Run: headless pygame with SDL's dummy video driver; simulated clock (each Clock.tick advances the game by its frame time, no real sleeping); random seed 0; keys injected as events and as key.get_pressed() state; mouse plan: one left click at the window centre at the start of phase 2, then a move to the lower-right quarter at the start of phase 3.
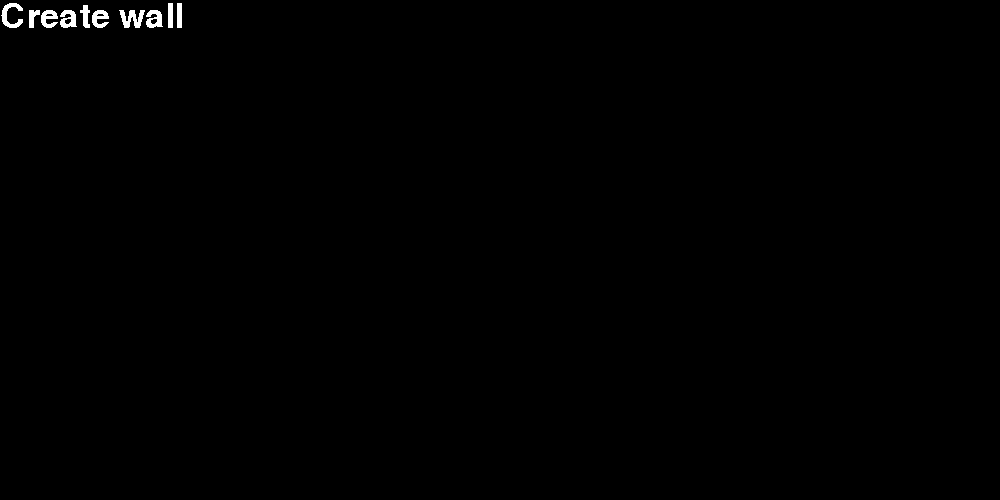
Frame 1 of 4 · flips 1–60 · no input
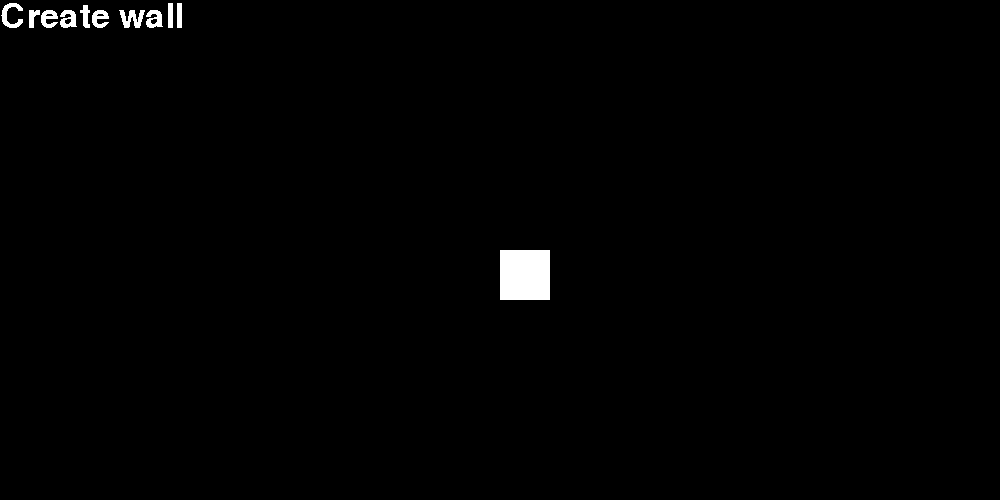
Frame 2 of 4 · flips 61–180 · clicked the window centre · tapped SPACE, RETURN · held RIGHT (→), D
Frame 3 of 4 · flips 181–300 · moved the mouse to the lower-right quarter · held DOWN (↓), S · screen unchanged from frame 2, image omitted
Frame 4 of 4 · flips 301–420 · held LEFT (←), A, UP (↑), W · screen unchanged from frame 3, image omitted

The pygame program that drew these frames:

import pygame
from sys import exit

def choose_suitable_position(coor):
    return (int(coor[0] / 50) * 50, int(coor[1] / 50) * 50)


pygame.init()
screen = pygame.display.set_mode((1000, 500))
pygame.display.set_caption('Runner')
clock = pygame.time.Clock()

white_surface = pygame.Surface((50, 50))
white_surface.fill('White')

white_status = True

red_surface = pygame.Surface((50, 50))
red_surface.fill('Red')
blue_surface = pygame.Surface((50, 50))
blue_surface.fill('Blue')

text_font = pygame.font.Font(None, 50)
wall_text = text_font.render("Create wall", False, "White")

while True:
    for event in pygame.event.get():
        if event.type == pygame.QUIT:
            pygame.quit()
            exit()

        if event.type == pygame.MOUSEBUTTONUP:
            pos = pygame.mouse.get_pos()
            print(pos)

            if white_status:
                white_status = False
                new_pos = choose_suitable_position(pos)
                screen.blit(white_surface, new_pos)
            else:
                white_status = True
                new_pos = choose_suitable_position(pos)
                screen.blit(red_surface, new_pos)

    screen.blit(wall_text, (0, 0))

    pygame.display.update()
    clock.tick(60) # Frame = 60
